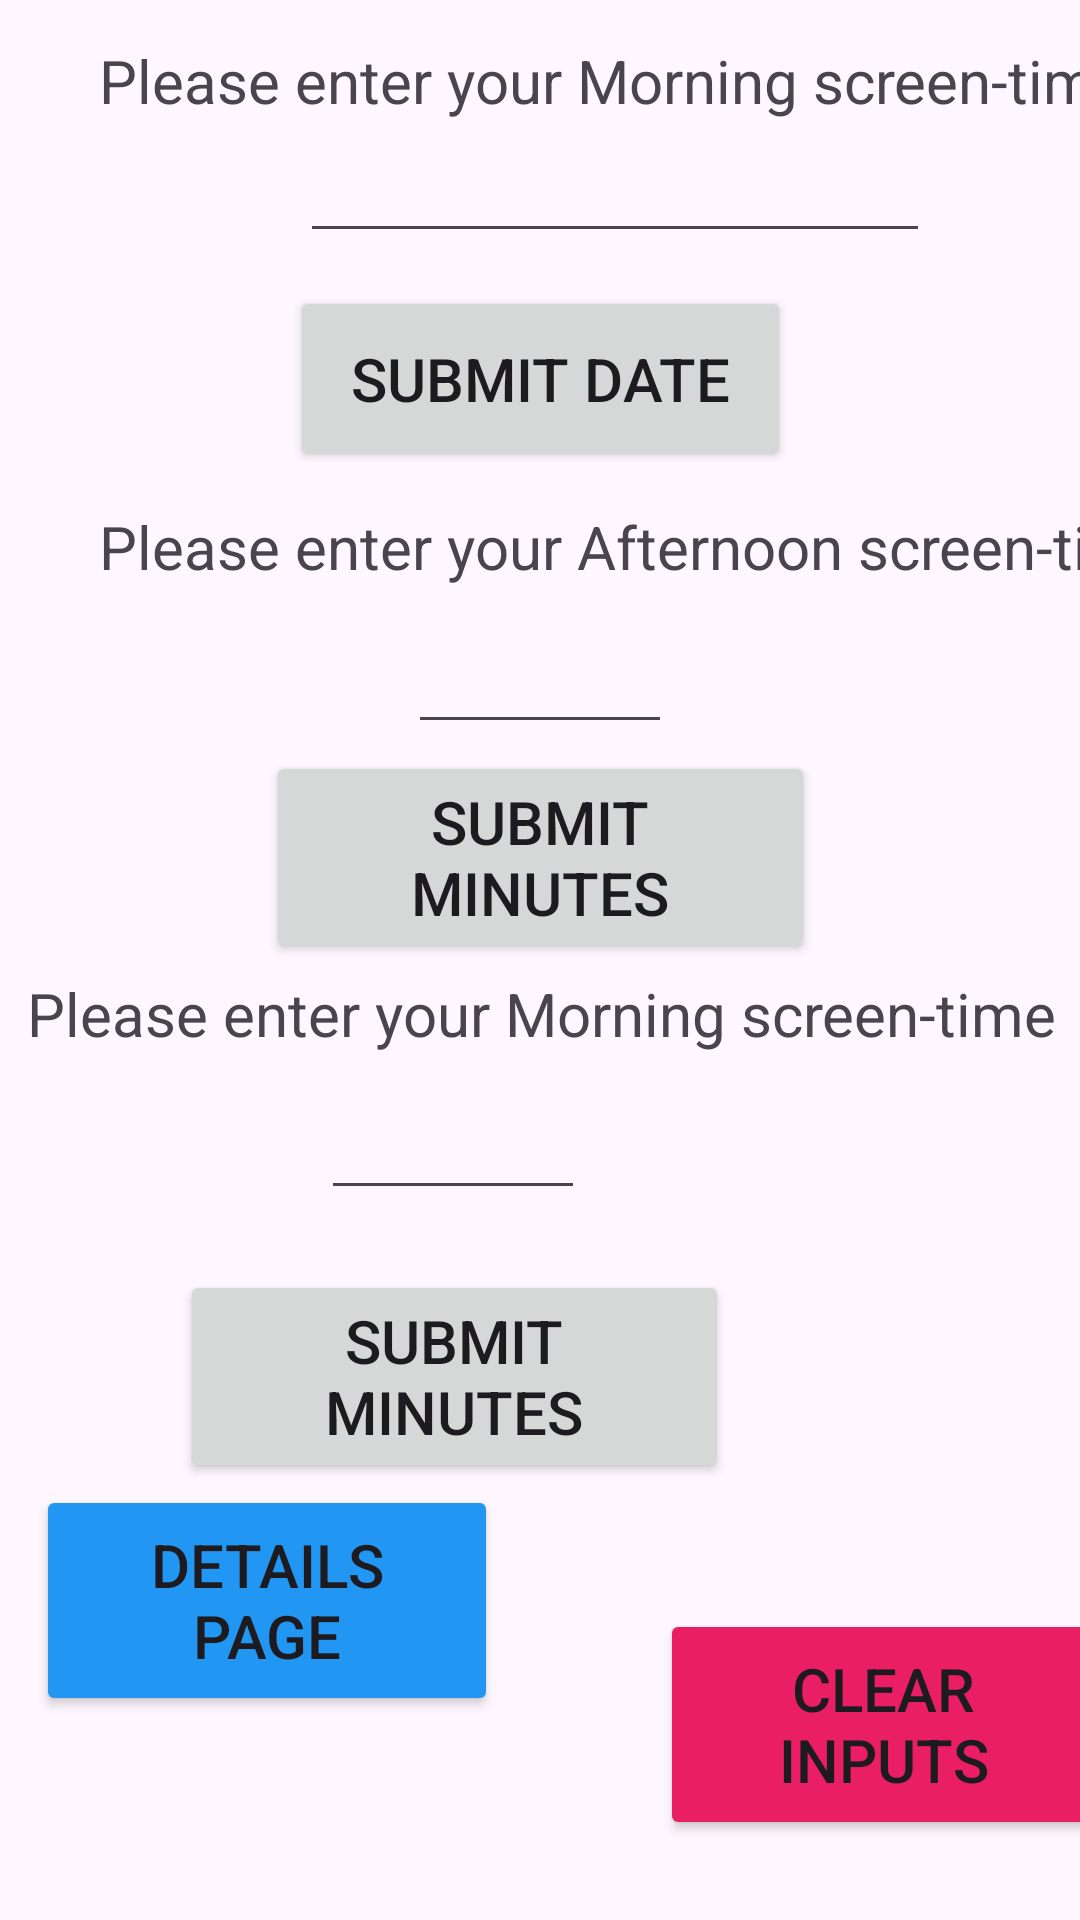

Reconstruct the res/layout file that produces this screen, plus the resources it refers to.
<!-- AndroidManifest.xml: application theme Theme.ParallelArraysPractice -->
<!-- res/layout/activity_main_screen.xml -->
<?xml version="1.0" encoding="utf-8"?>
<androidx.constraintlayout.widget.ConstraintLayout xmlns:android="http://schemas.android.com/apk/res/android"
    xmlns:app="http://schemas.android.com/apk/res-auto"
    xmlns:tools="http://schemas.android.com/tools"
    android:layout_width="match_parent"
    android:layout_height="match_parent"
    tools:context=".MainScreen">

    <TextView
        android:id="@+id/textView1"
        android:layout_width="wrap_content"
        android:layout_height="wrap_content"
        android:layout_marginStart="34dp"
        android:layout_marginTop="14dp"
        android:layout_marginEnd="33dp"
        android:layout_marginBottom="15dp"
        android:text="Please enter your Morning screen-time"
        android:textSize="20sp"
        app:layout_constraintBottom_toTopOf="@+id/InputMorningMin"
        app:layout_constraintEnd_toEndOf="parent"
        app:layout_constraintStart_toStartOf="parent"
        app:layout_constraintTop_toBottomOf="@+id/submitMinuteAfternoonsbtn" />

    <Button
        android:id="@+id/submitMinutesMorningbtn"
        android:layout_width="183dp"
        android:layout_height="71dp"
        android:layout_marginStart="111dp"
        android:layout_marginTop="17dp"
        android:layout_marginEnd="117dp"
        android:text="Submit Minutes"
        android:textSize="20sp"
        app:layout_constraintBottom_toBottomOf="parent"
        app:layout_constraintEnd_toEndOf="parent"
        app:layout_constraintHorizontal_bias="1.0"
        app:layout_constraintStart_toStartOf="parent"
        app:layout_constraintTop_toBottomOf="@+id/InputMorningMin"
        app:layout_constraintVertical_bias="0.021" />

    <EditText
        android:id="@+id/InputMorningMin"
        android:layout_width="88dp"
        android:layout_height="48dp"
        android:layout_marginStart="158dp"
        android:layout_marginEnd="165dp"
        android:ems="10"
        android:inputType="number"
        app:layout_constraintBottom_toBottomOf="parent"
        app:layout_constraintEnd_toEndOf="parent"
        app:layout_constraintHorizontal_bias="1.0"
        app:layout_constraintStart_toStartOf="parent"
        app:layout_constraintTop_toTopOf="parent"
        app:layout_constraintVertical_bias="0.6" />

    <Button
        android:id="@+id/submitDatebtn"
        android:layout_width="167dp"
        android:layout_height="62dp"
        android:layout_marginStart="122dp"
        android:layout_marginEnd="122dp"
        android:text="Submit Date"
        android:textSize="20sp"
        app:layout_constraintBottom_toBottomOf="parent"
        app:layout_constraintEnd_toEndOf="parent"
        app:layout_constraintStart_toStartOf="parent"
        app:layout_constraintTop_toTopOf="parent"
        app:layout_constraintVertical_bias="0.165" />

    <EditText
        android:id="@+id/InputDate"
        android:layout_width="wrap_content"
        android:layout_height="wrap_content"
        android:layout_marginStart="100dp"
        android:layout_marginEnd="101dp"
        android:layout_marginBottom="11dp"
        android:ems="10"
        android:inputType="date"
        app:layout_constraintBottom_toTopOf="@+id/submitDatebtn"
        app:layout_constraintEnd_toEndOf="parent"
        app:layout_constraintHorizontal_bias="0.0"
        app:layout_constraintStart_toStartOf="parent"
        app:layout_constraintTop_toTopOf="parent"
        app:layout_constraintVertical_bias="1.0" />

    <TextView
        android:id="@+id/textView"
        android:layout_width="wrap_content"
        android:layout_height="wrap_content"
        android:layout_marginStart="33dp"
        android:layout_marginEnd="34dp"
        android:text="Please enter your Morning screen-time"
        android:textSize="20sp"
        app:layout_constraintBottom_toBottomOf="parent"
        app:layout_constraintEnd_toEndOf="parent"
        app:layout_constraintHorizontal_bias="0.0"
        app:layout_constraintStart_toStartOf="parent"
        app:layout_constraintTop_toTopOf="parent"
        app:layout_constraintVertical_bias="0.022" />

    <TextView
        android:id="@+id/uselesstext1"
        android:layout_width="wrap_content"
        android:layout_height="wrap_content"
        android:layout_marginStart="33dp"
        android:layout_marginEnd="19dp"
        android:text="Please enter your Afternoon screen-time"
        android:textSize="20sp"
        app:layout_constraintBottom_toBottomOf="parent"
        app:layout_constraintEnd_toEndOf="parent"
        app:layout_constraintHorizontal_bias="0.0"
        app:layout_constraintStart_toStartOf="parent"
        app:layout_constraintTop_toTopOf="parent"
        app:layout_constraintVertical_bias="0.275" />

    <EditText
        android:id="@+id/InputAfternoonMin"
        android:layout_width="88dp"
        android:layout_height="48dp"
        android:ems="10"
        android:inputType="number"
        app:layout_constraintBottom_toBottomOf="parent"
        app:layout_constraintEnd_toEndOf="parent"
        app:layout_constraintStart_toStartOf="parent"
        app:layout_constraintTop_toTopOf="parent"
        app:layout_constraintVertical_bias="0.338" />

    <Button
        android:id="@+id/submitMinuteAfternoonsbtn"
        android:layout_width="183dp"
        android:layout_height="71dp"
        android:text="Submit Minutes"
        android:textSize="20sp"
        app:layout_constraintBottom_toBottomOf="parent"
        app:layout_constraintEnd_toEndOf="parent"
        app:layout_constraintStart_toStartOf="parent"
        app:layout_constraintTop_toTopOf="parent"
        app:layout_constraintVertical_bias="0.44" />

    <Button
        android:id="@+id/NavigateDetailsPage"
        android:layout_width="154dp"
        android:layout_height="77dp"
        android:layout_marginStart="21dp"
        android:layout_marginTop="36dp"
        android:layout_marginEnd="54dp"
        android:layout_marginBottom="68dp"
        android:backgroundTint="#2196F3"
        android:text="Details Page"
        android:textSize="20sp"
        app:layout_constraintBottom_toBottomOf="parent"
        app:layout_constraintEnd_toStartOf="@+id/submitClearInputs"
        app:layout_constraintStart_toStartOf="parent"
        app:layout_constraintTop_toBottomOf="@+id/submitMinutesMorningbtn"
        app:layout_constraintVertical_bias="1.0" />

    <Button
        android:id="@+id/submitClearInputs"
        android:layout_width="149dp"
        android:layout_height="77dp"
        android:layout_marginTop="42dp"
        android:layout_marginBottom="62dp"
        android:backgroundTint="#E91E63"
        android:text="Clear Inputs"
        android:textSize="20sp"
        app:layout_constraintBottom_toBottomOf="parent"
        app:layout_constraintEnd_toEndOf="parent"
        app:layout_constraintStart_toEndOf="@+id/NavigateDetailsPage"
        app:layout_constraintTop_toBottomOf="@+id/submitMinutesMorningbtn"
        app:layout_constraintVertical_bias="0.0" />
</androidx.constraintlayout.widget.ConstraintLayout>
<!-- resources referenced by this layout -->
<resources>
  <style name="Theme.ParallelArraysPractice" parent="Base.Theme.ParallelArraysPractice" />
  <style name="Base.Theme.ParallelArraysPractice" parent="Theme.Material3.DayNight.NoActionBar">
          
          
      </style>
</resources>
